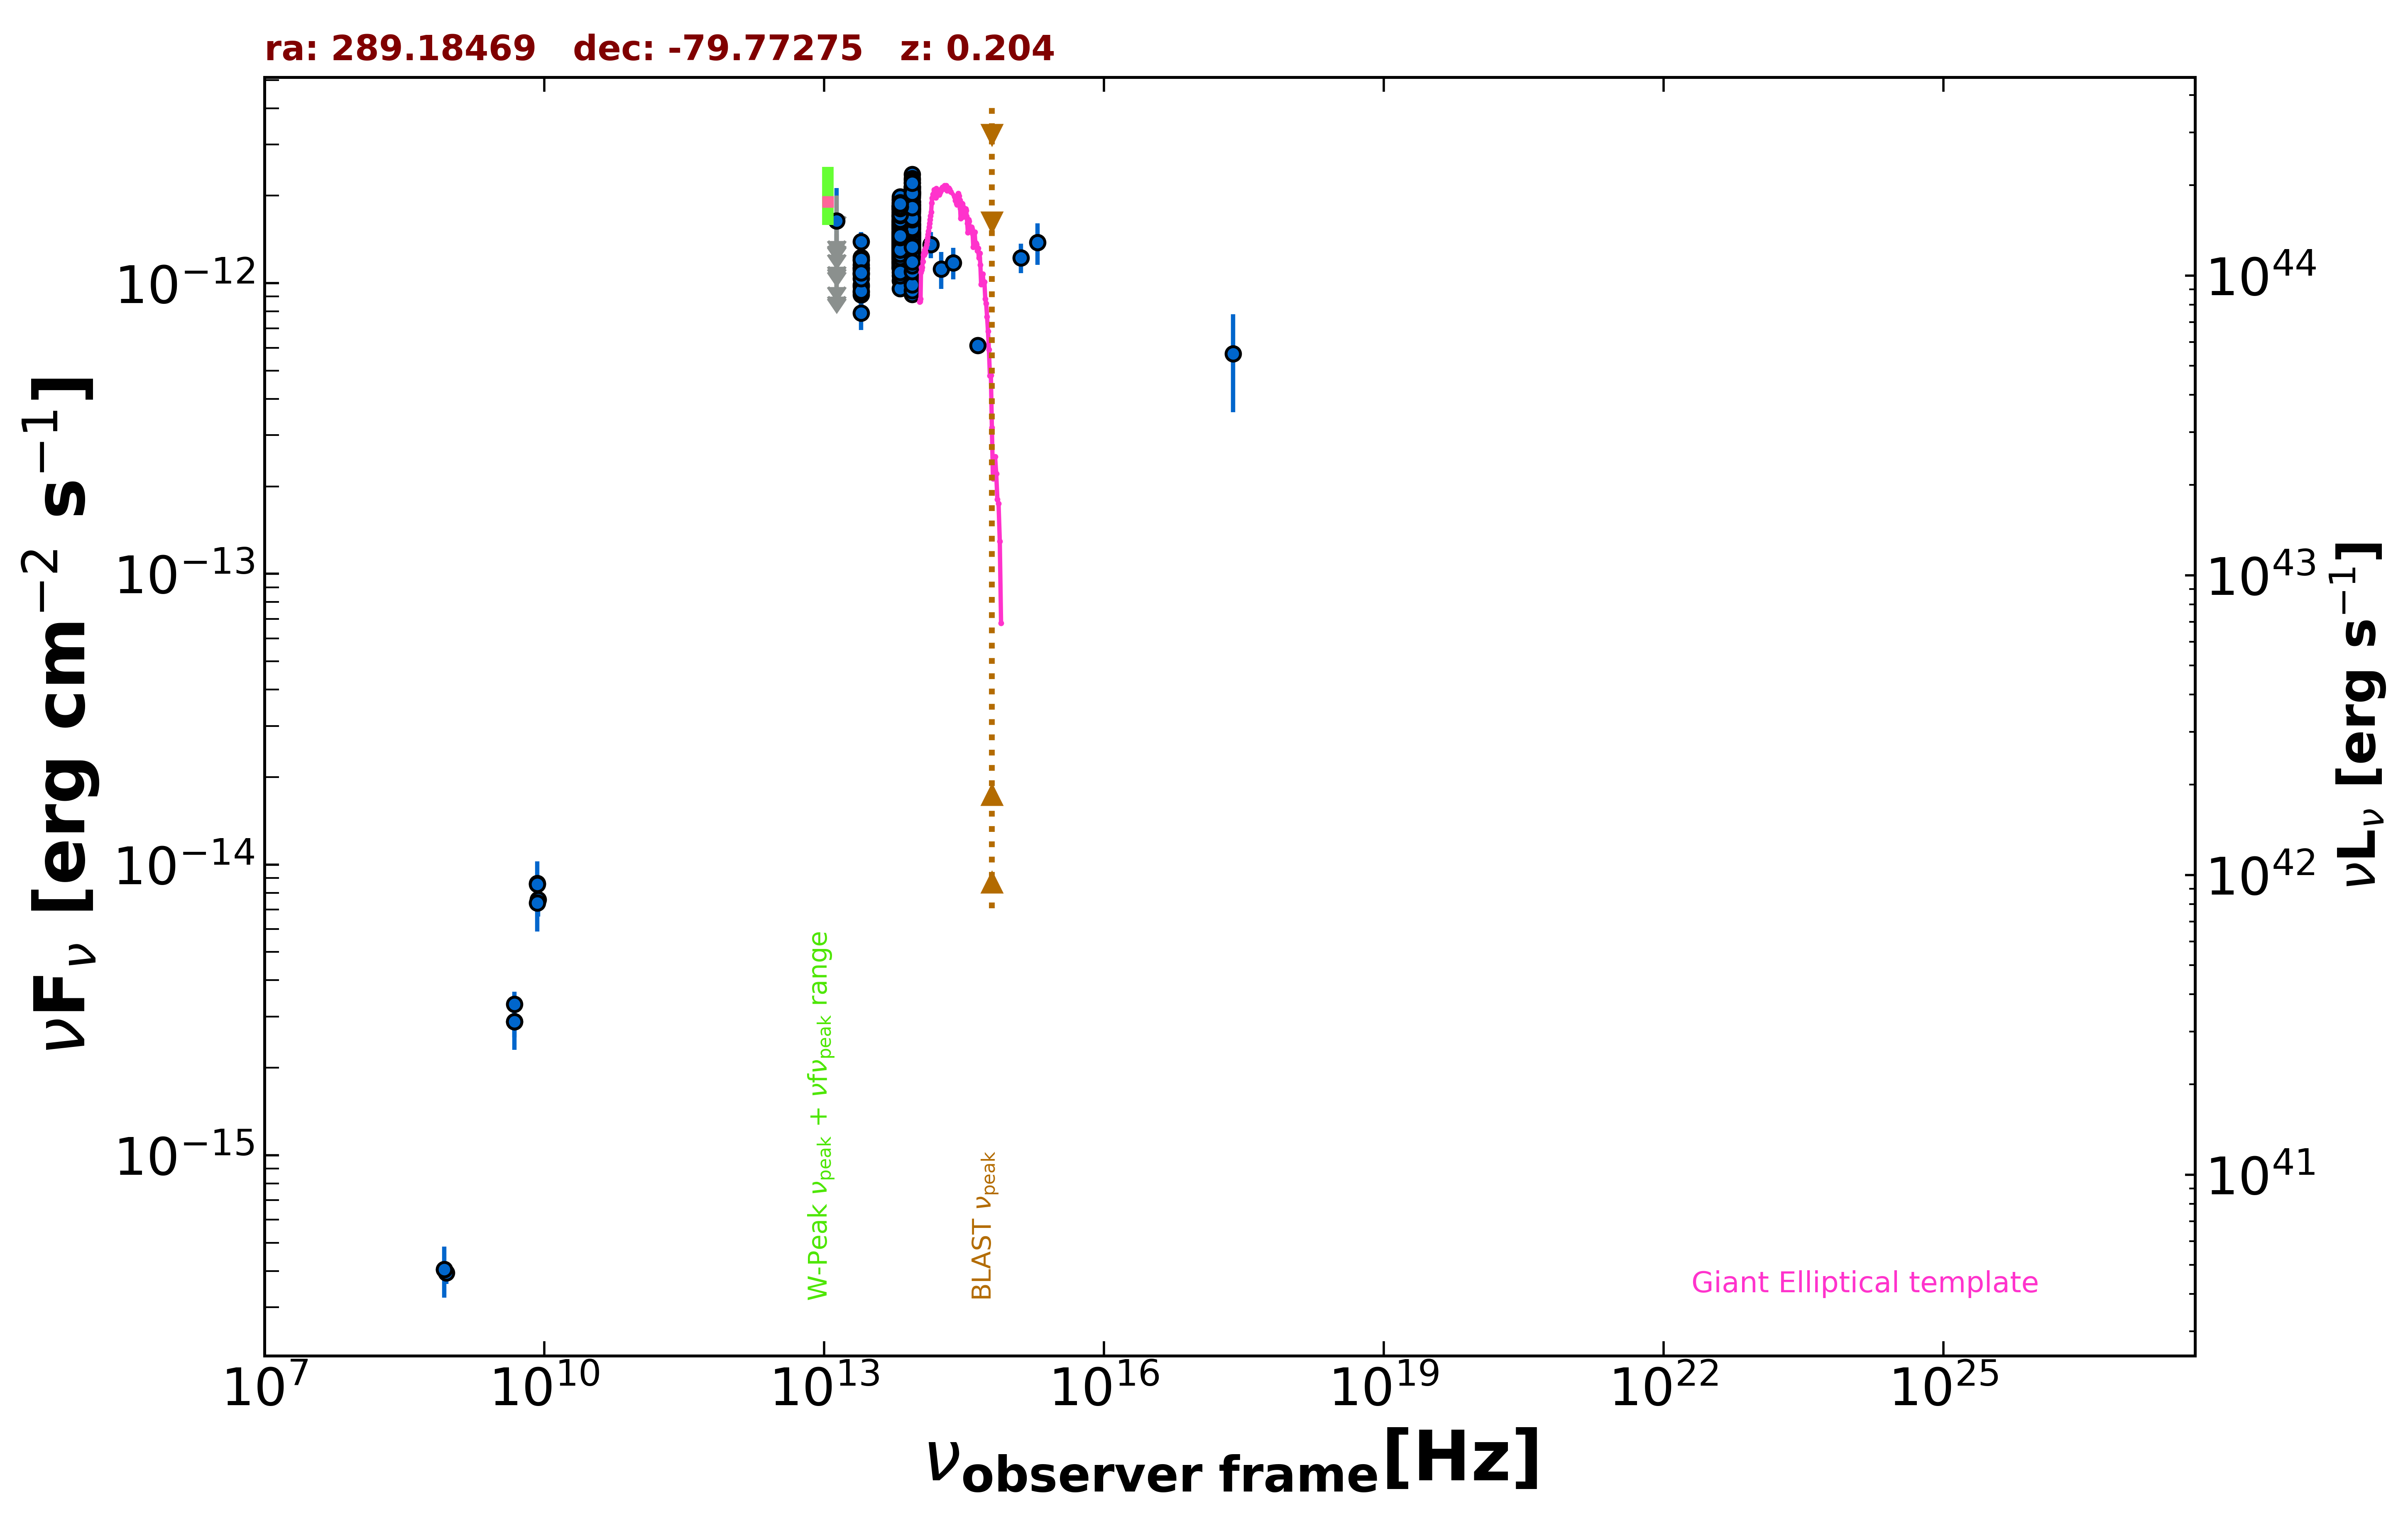

The file beside this chart, header and first rows:
freq., flux, err_flux, MJD_start, MJD_end, flag, catalog, reference
8.870e+08, 3.947e-16, 3.370e-17, 55000, 55000, , RACS, Hale et al. 2021  PASA  38  e058
8.430e+08, 4.046e-16, 2.695e-17, 55000, 55000, , SUMSS, Manch et al. 2003  MNRAS  342  1117
2.418e+17, 5.718e-13, 2.115e-13, 55000, 55000, , RASS, Boller et al. 2016  A&A  103  1
4.800e+09, 2.880e-15, 3.360e-16, 55000, 55000, , ATPMN, McConnell et al. 2012  MNRAS  422  1527
8.600e+09, 7.568e-15, 9.460e-16, 55000, 55000, , ATPMN, McConnell et al. 2012  MNRAS  422  1527
8.400e+09, 8.610e-15, 0.000e+00, 55000, 55000, , CRATES, Healey et al. 2007  ApJS  171  61
4.800e+09, 3.312e-15, 3.360e-16, 55000, 55000, , PMN, Griffith et al. 1993-1996  VizieR  VIII/…
1.389e+14, 1.360e-12, 1.395e-13, 55000, 55000, , 2MASS, Skrutskie et al. 2006  AJ  131  1163
1.804e+14, 1.119e-12, 1.636e-13, 55000, 55000, , 2MASS, Skrutskie et al. 2006  AJ  131  1163
2.427e+14, 1.177e-12, 1.450e-13, 55000, 55000, , 2MASS, Skrutskie et al. 2006  AJ  131  1163
8.817e+13, 1.228e-12, 4.000e-15, 55000, 55000, , UNWISE, Schlafly et al. 2019  ApJS  240  30
6.517e+13, 1.310e-12, 5.500e-15, 55000, 55000, , UNWISE, Schlafly et al. 2019  ApJS  240  30
8.817e+13, 2.008e-12, 4.600e-14, 55000, 55000, , WISE, Wright et al. 2010  AJ  140  1868
6.517e+13, 1.806e-12, 3.700e-14, 55000, 55000, , WISE, Wright et al. 2010  AJ  140  1868
2.498e+13, 1.079e-12, 4.000e-14, 55000, 55000, , WISE, Wright et al. 2010  AJ  140  1868
1.363e+13, 7.509e-13, 1.342e-13, 55000, 55000, , WISE, Wright et al. 2010  AJ  140  1868
8.817e+13, 1.194e-12, 3.850e-14, 56746, 56746, , NEOWISE, Mainzer et al. 2014  ApJ  792  30
6.517e+13, 1.372e-12, 4.900e-14, 56746, 56746, , NEOWISE, Mainzer et al. 2014  ApJ  792  30
8.817e+13, 1.292e-12, 4.400e-14, 56747, 56747, , NEOWISE, Mainzer et al. 2014  ApJ  792  30
6.517e+13, 1.182e-12, 6.400e-14, 56747, 56747, , NEOWISE, Mainzer et al. 2014  ApJ  792  30
8.817e+13, 1.397e-12, 4.250e-14, 56747, 56747, , NEOWISE, Mainzer et al. 2014  ApJ  792  30
6.517e+13, 1.390e-12, 5.750e-14, 56747, 56747, , NEOWISE, Mainzer et al. 2014  ApJ  792  30
8.817e+13, 1.383e-12, 4.450e-14, 56746, 56746, , NEOWISE, Mainzer et al. 2014  ApJ  792  30
6.517e+13, 1.540e-12, 5.100e-14, 56746, 56746, , NEOWISE, Mainzer et al. 2014  ApJ  792  30
8.817e+13, 1.372e-12, 4.150e-14, 56746, 56746, , NEOWISE, Mainzer et al. 2014  ApJ  792  30
6.517e+13, 1.460e-12, 5.350e-14, 56746, 56746, , NEOWISE, Mainzer et al. 2014  ApJ  792  30
8.817e+13, 1.347e-12, 3.950e-14, 56746, 56746, , NEOWISE, Mainzer et al. 2014  ApJ  792  30
6.517e+13, 1.490e-12, 6.050e-14, 56746, 56746, , NEOWISE, Mainzer et al. 2014  ApJ  792  30
8.817e+13, 1.327e-12, 4.550e-14, 56747, 56747, , NEOWISE, Mainzer et al. 2014  ApJ  792  30
6.517e+13, 1.406e-12, 4.950e-14, 56747, 56747, , NEOWISE, Mainzer et al. 2014  ApJ  792  30
8.817e+13, 1.478e-12, 4.900e-14, 56746, 56746, , NEOWISE, Mainzer et al. 2014  ApJ  792  30
6.517e+13, 1.358e-12, 5.650e-14, 56746, 56746, , NEOWISE, Mainzer et al. 2014  ApJ  792  30
8.817e+13, 1.444e-12, 4.900e-14, 56747, 56747, , NEOWISE, Mainzer et al. 2014  ApJ  792  30
6.517e+13, 1.348e-12, 6.850e-14, 56747, 56747, , NEOWISE, Mainzer et al. 2014  ApJ  792  30
8.817e+13, 1.464e-12, 5.550e-14, 56747, 56747, , NEOWISE, Mainzer et al. 2014  ApJ  792  30
6.517e+13, 1.358e-12, 7.250e-14, 56747, 56747, , NEOWISE, Mainzer et al. 2014  ApJ  792  30
8.817e+13, 1.372e-12, 4.450e-14, 56746, 56746, , NEOWISE, Mainzer et al. 2014  ApJ  792  30
6.517e+13, 1.454e-12, 5.500e-14, 56746, 56746, , NEOWISE, Mainzer et al. 2014  ApJ  792  30
8.817e+13, 1.265e-12, 3.950e-14, 56746, 56746, , NEOWISE, Mainzer et al. 2014  ApJ  792  30
6.517e+13, 1.599e-12, 6.650e-14, 56746, 56746, , NEOWISE, Mainzer et al. 2014  ApJ  792  30
8.817e+13, 1.367e-12, 4.250e-14, 56746, 56746, , NEOWISE, Mainzer et al. 2014  ApJ  792  30
6.517e+13, 1.503e-12, 6.800e-14, 56746, 56746, , NEOWISE, Mainzer et al. 2014  ApJ  792  30
8.817e+13, 1.381e-12, 4.100e-14, 56746, 56746, , NEOWISE, Mainzer et al. 2014  ApJ  792  30
6.517e+13, 1.441e-12, 4.800e-14, 56746, 56746, , NEOWISE, Mainzer et al. 2014  ApJ  792  30
8.817e+13, 1.323e-12, 4.150e-14, 56747, 56747, , NEOWISE, Mainzer et al. 2014  ApJ  792  30
6.517e+13, 1.488e-12, 5.750e-14, 56747, 56747, , NEOWISE, Mainzer et al. 2014  ApJ  792  30
8.817e+13, 1.477e-12, 5.550e-14, 56747, 56747, , NEOWISE, Mainzer et al. 2014  ApJ  792  30
6.517e+13, 1.526e-12, 5.750e-14, 56747, 56747, , NEOWISE, Mainzer et al. 2014  ApJ  792  30
8.817e+13, 1.369e-12, 4.700e-14, 56747, 56747, , NEOWISE, Mainzer et al. 2014  ApJ  792  30
6.517e+13, 1.376e-12, 5.300e-14, 56747, 56747, , NEOWISE, Mainzer et al. 2014  ApJ  792  30
8.817e+13, 1.219e-12, 4.800e-14, 57285, 57285, , NEOWISE, Mainzer et al. 2014  ApJ  792  30
6.517e+13, 1.289e-12, 5.100e-14, 57285, 57285, , NEOWISE, Mainzer et al. 2014  ApJ  792  30
8.817e+13, 1.373e-12, 6.550e-14, 57285, 57285, , NEOWISE, Mainzer et al. 2014  ApJ  792  30
6.517e+13, 1.376e-12, 5.850e-14, 57285, 57285, , NEOWISE, Mainzer et al. 2014  ApJ  792  30
8.817e+13, 1.326e-12, 4.550e-14, 57288, 57288, , NEOWISE, Mainzer et al. 2014  ApJ  792  30
6.517e+13, 1.265e-12, 5.350e-14, 57288, 57288, , NEOWISE, Mainzer et al. 2014  ApJ  792  30
8.817e+13, 1.391e-12, 5.150e-14, 57285, 57285, , NEOWISE, Mainzer et al. 2014  ApJ  792  30
6.517e+13, 1.314e-12, 5.550e-14, 57285, 57285, , NEOWISE, Mainzer et al. 2014  ApJ  792  30
8.817e+13, 1.364e-12, 4.900e-14, 57285, 57285, , NEOWISE, Mainzer et al. 2014  ApJ  792  30
6.517e+13, 1.350e-12, 5.500e-14, 57285, 57285, , NEOWISE, Mainzer et al. 2014  ApJ  792  30
... 868 more rows
